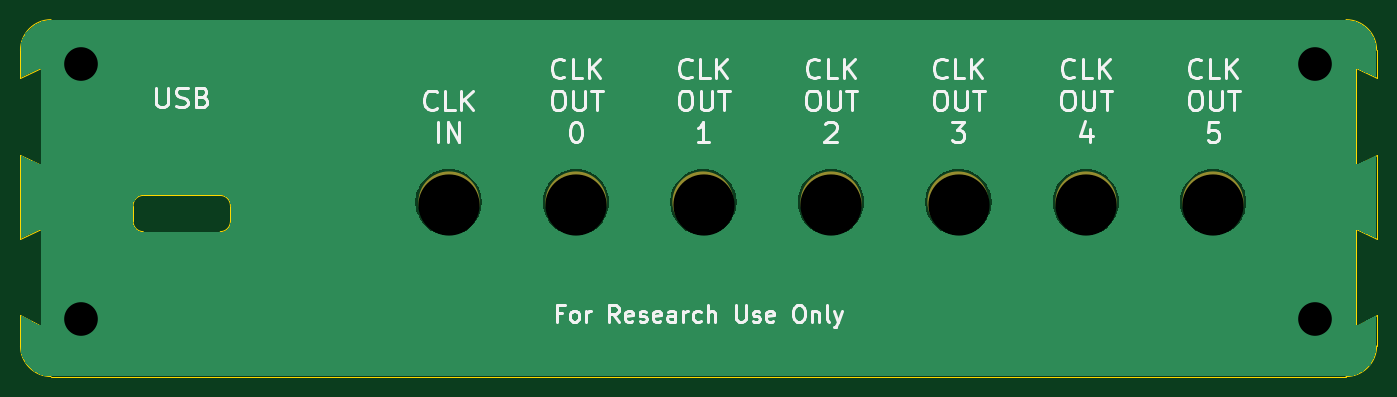
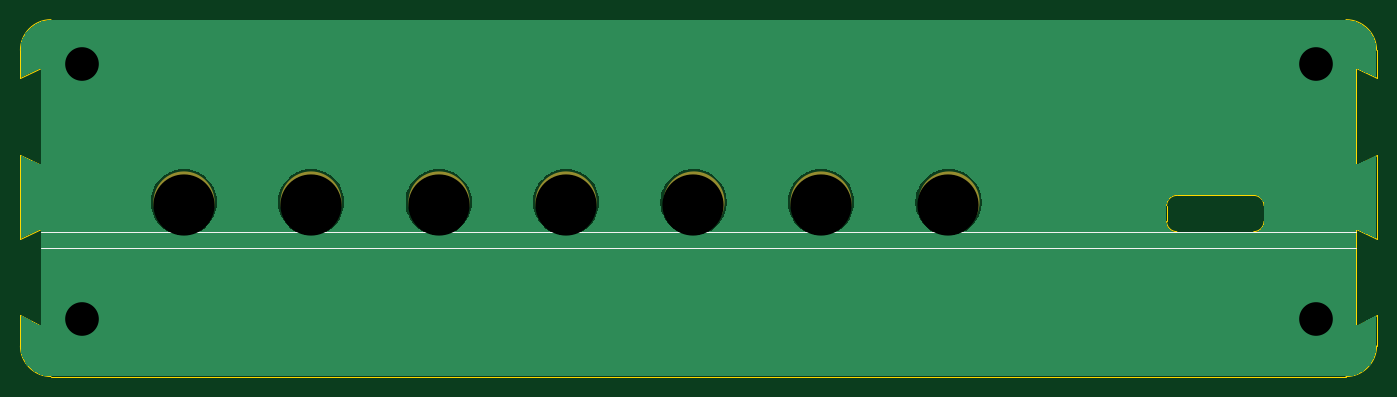
Circuit board: 11 layer files. Board 133.0 x 35.0 mm.
- bottom_copper: harp timestamp generator Gen3 rear panel-B_Cu.gbr (27134 bytes)
- bottom_mask: harp timestamp generator Gen3 rear panel-B_Mask.gbr (862 bytes)
- paste: harp timestamp generator Gen3 rear panel-B_Paste.gbr (495 bytes)
- bottom_silk: harp timestamp generator Gen3 rear panel-B_Silkscreen.gbr (988 bytes)
- outline: harp timestamp generator Gen3 rear panel-Edge_Cuts.gbr (2169 bytes)
- top_copper: harp timestamp generator Gen3 rear panel-F_Cu.gbr (27134 bytes)
- top_mask: harp timestamp generator Gen3 rear panel-F_Mask.gbr (862 bytes)
- paste: harp timestamp generator Gen3 rear panel-F_Paste.gbr (495 bytes)
- top_silk: harp timestamp generator Gen3 rear panel-F_Silkscreen.gbr (28204 bytes)
- drill: harp timestamp generator Gen3 rear panel-NPTH-drl.gbr (870 bytes)
- drill: harp timestamp generator Gen3 rear panel-PTH-drl.gbr (654 bytes)

=== bottom_copper: harp timestamp generator Gen3 rear panel-B_Cu.gbr (27134 bytes, source omitted) ===
=== bottom_mask: harp timestamp generator Gen3 rear panel-B_Mask.gbr ===
%TF.GenerationSoftware,KiCad,Pcbnew,10.0.4*%
%TF.CreationDate,2026-07-31T12:25:02+01:00*%
%TF.ProjectId,harp timestamp generator Gen3 rear panel,68617270-2074-4696-9d65-7374616d7020,rev?*%
%TF.SameCoordinates,PX4e14cb4PY74f31c8*%
%TF.FileFunction,Soldermask,Bot*%
%TF.FilePolarity,Negative*%
%FSLAX46Y46*%
G04 Gerber Fmt 4.6, Leading zero omitted, Abs format (unit mm)*
G04 Created by KiCad (PCBNEW 10.0.4) date 2026-07-31 12:25:02*
%MOMM*%
%LPD*%
G01*
G04 APERTURE LIST*
%ADD10C,6.000000*%
G04 APERTURE END LIST*
D10*
%TO.C,UNK_HOLE_6*%
X117105900Y17230600D03*
%TD*%
%TO.C,UNK_HOLE_1*%
X54605900Y17230600D03*
%TD*%
%TO.C,UNK_HOLE_3*%
X79605900Y17230600D03*
%TD*%
%TO.C,UNK_HOLE_4*%
X92105900Y17230600D03*
%TD*%
%TO.C,UNK_HOLE_2*%
X67105900Y17230600D03*
%TD*%
%TO.C,UNK_HOLE_0*%
X42105900Y17230600D03*
%TD*%
%TO.C,UNK_HOLE_5*%
X104605900Y17230600D03*
%TD*%
M02*

=== paste: harp timestamp generator Gen3 rear panel-B_Paste.gbr ===
%TF.GenerationSoftware,KiCad,Pcbnew,10.0.4*%
%TF.CreationDate,2026-07-31T12:25:01+01:00*%
%TF.ProjectId,harp timestamp generator Gen3 rear panel,68617270-2074-4696-9d65-7374616d7020,rev?*%
%TF.SameCoordinates,PX4e14cb4PY74f31c8*%
%TF.FileFunction,Paste,Bot*%
%TF.FilePolarity,Positive*%
%FSLAX46Y46*%
G04 Gerber Fmt 4.6, Leading zero omitted, Abs format (unit mm)*
G04 Created by KiCad (PCBNEW 10.0.4) date 2026-07-31 12:25:01*
%MOMM*%
%LPD*%
G01*
G04 APERTURE LIST*
G04 APERTURE END LIST*
M02*

=== bottom_silk: harp timestamp generator Gen3 rear panel-B_Silkscreen.gbr ===
%TF.GenerationSoftware,KiCad,Pcbnew,10.0.4*%
%TF.CreationDate,2026-07-31T12:25:02+01:00*%
%TF.ProjectId,harp timestamp generator Gen3 rear panel,68617270-2074-4696-9d65-7374616d7020,rev?*%
%TF.SameCoordinates,PX4e14cb4PY74f31c8*%
%TF.FileFunction,Legend,Bot*%
%TF.FilePolarity,Positive*%
%FSLAX46Y46*%
G04 Gerber Fmt 4.6, Leading zero omitted, Abs format (unit mm)*
G04 Created by KiCad (PCBNEW 10.0.4) date 2026-07-31 12:25:02*
%MOMM*%
%LPD*%
G01*
G04 APERTURE LIST*
%ADD10C,0.100000*%
%ADD11C,6.000000*%
G04 APERTURE END LIST*
D10*
X2127000Y14327000D02*
X131127000Y14327000D01*
X131127000Y12727000D02*
X2127000Y12727000D01*
%LPC*%
D11*
%TO.C,UNK_HOLE_6*%
X117105900Y17230600D03*
%TD*%
%TO.C,UNK_HOLE_1*%
X54605900Y17230600D03*
%TD*%
%TO.C,UNK_HOLE_3*%
X79605900Y17230600D03*
%TD*%
%TO.C,UNK_HOLE_4*%
X92105900Y17230600D03*
%TD*%
%TO.C,UNK_HOLE_2*%
X67105900Y17230600D03*
%TD*%
%TO.C,UNK_HOLE_0*%
X42105900Y17230600D03*
%TD*%
%TO.C,UNK_HOLE_5*%
X104605900Y17230600D03*
%TD*%
%LPD*%
M02*

=== outline: harp timestamp generator Gen3 rear panel-Edge_Cuts.gbr ===
%TF.GenerationSoftware,KiCad,Pcbnew,10.0.4*%
%TF.CreationDate,2026-07-31T12:25:02+01:00*%
%TF.ProjectId,harp timestamp generator Gen3 rear panel,68617270-2074-4696-9d65-7374616d7020,rev?*%
%TF.SameCoordinates,PX4e14cb4PY74f31c8*%
%TF.FileFunction,Profile,NP*%
%FSLAX46Y46*%
G04 Gerber Fmt 4.6, Leading zero omitted, Abs format (unit mm)*
G04 Created by KiCad (PCBNEW 10.0.4) date 2026-07-31 12:25:02*
%MOMM*%
%LPD*%
G01*
G04 APERTURE LIST*
%TA.AperFunction,Profile*%
%ADD10C,0.050000*%
%TD*%
G04 APERTURE END LIST*
D10*
X127000Y32127000D02*
X127000Y29377000D01*
X127000Y32127000D02*
G75*
G02*
X3127000Y35127000I3000000J0D01*
G01*
X127000Y21877000D02*
X127000Y13627000D01*
X127000Y6127000D02*
X127000Y3127000D01*
X2127000Y30377000D02*
X127000Y29377000D01*
X2127000Y30377000D02*
X2127000Y20877000D01*
X2127000Y20877000D02*
X127000Y21877000D01*
X2127000Y14627000D02*
X127000Y13627000D01*
X2127000Y14627000D02*
X2127000Y5127000D01*
X2127000Y5127000D02*
X127000Y6127000D01*
X3127000Y35127000D02*
X130127000Y35127000D01*
X3127000Y127000D02*
G75*
G02*
X127000Y3127000I0J3000000D01*
G01*
X3127000Y127000D02*
X130127000Y127000D01*
X11168793Y16887707D02*
G75*
G02*
X12168793Y17887707I1000007J-7D01*
G01*
X11168793Y15337707D02*
X11168793Y16887707D01*
X12168793Y17887707D02*
X19718793Y17887707D01*
X12168793Y14337707D02*
G75*
G02*
X11168807Y15337707I7J999993D01*
G01*
X12168793Y14337707D02*
X19718793Y14337707D01*
X19718793Y17887707D02*
G75*
G02*
X20718807Y16887707I7J-1000007D01*
G01*
X20718793Y15337707D02*
G75*
G02*
X19718793Y14337707I-999993J-7D01*
G01*
X20718793Y15337707D02*
X20718793Y16887707D01*
X130127000Y35127000D02*
G75*
G02*
X133127000Y32127000I0J-3000000D01*
G01*
X131127000Y30377000D02*
X131127000Y20877000D01*
X131127000Y30377000D02*
X133127000Y29377000D01*
X131127000Y20877000D02*
X133127000Y21877000D01*
X131127000Y14627000D02*
X131127000Y5127000D01*
X131127000Y14627000D02*
X133127000Y13627000D01*
X131127000Y5127000D02*
X133127000Y6127000D01*
X133127000Y29377000D02*
X133127000Y32127000D01*
X133127000Y21877000D02*
X133127000Y13627000D01*
X133127000Y6127000D02*
X133127000Y3127000D01*
X133127000Y3127000D02*
G75*
G02*
X130127000Y127000I-3000000J0D01*
G01*
M02*

=== top_copper: harp timestamp generator Gen3 rear panel-F_Cu.gbr (27134 bytes, source omitted) ===
=== top_mask: harp timestamp generator Gen3 rear panel-F_Mask.gbr ===
%TF.GenerationSoftware,KiCad,Pcbnew,10.0.4*%
%TF.CreationDate,2026-07-31T12:25:02+01:00*%
%TF.ProjectId,harp timestamp generator Gen3 rear panel,68617270-2074-4696-9d65-7374616d7020,rev?*%
%TF.SameCoordinates,PX4e14cb4PY74f31c8*%
%TF.FileFunction,Soldermask,Top*%
%TF.FilePolarity,Negative*%
%FSLAX46Y46*%
G04 Gerber Fmt 4.6, Leading zero omitted, Abs format (unit mm)*
G04 Created by KiCad (PCBNEW 10.0.4) date 2026-07-31 12:25:02*
%MOMM*%
%LPD*%
G01*
G04 APERTURE LIST*
%ADD10C,6.000000*%
G04 APERTURE END LIST*
D10*
%TO.C,UNK_HOLE_6*%
X117105900Y17230600D03*
%TD*%
%TO.C,UNK_HOLE_1*%
X54605900Y17230600D03*
%TD*%
%TO.C,UNK_HOLE_3*%
X79605900Y17230600D03*
%TD*%
%TO.C,UNK_HOLE_4*%
X92105900Y17230600D03*
%TD*%
%TO.C,UNK_HOLE_2*%
X67105900Y17230600D03*
%TD*%
%TO.C,UNK_HOLE_0*%
X42105900Y17230600D03*
%TD*%
%TO.C,UNK_HOLE_5*%
X104605900Y17230600D03*
%TD*%
M02*

=== paste: harp timestamp generator Gen3 rear panel-F_Paste.gbr ===
%TF.GenerationSoftware,KiCad,Pcbnew,10.0.4*%
%TF.CreationDate,2026-07-31T12:25:01+01:00*%
%TF.ProjectId,harp timestamp generator Gen3 rear panel,68617270-2074-4696-9d65-7374616d7020,rev?*%
%TF.SameCoordinates,PX4e14cb4PY74f31c8*%
%TF.FileFunction,Paste,Top*%
%TF.FilePolarity,Positive*%
%FSLAX46Y46*%
G04 Gerber Fmt 4.6, Leading zero omitted, Abs format (unit mm)*
G04 Created by KiCad (PCBNEW 10.0.4) date 2026-07-31 12:25:01*
%MOMM*%
%LPD*%
G01*
G04 APERTURE LIST*
G04 APERTURE END LIST*
M02*

=== top_silk: harp timestamp generator Gen3 rear panel-F_Silkscreen.gbr (28204 bytes, source omitted) ===
=== drill: harp timestamp generator Gen3 rear panel-NPTH-drl.gbr ===
%TF.GenerationSoftware,KiCad,Pcbnew,10.0.3*%
%TF.CreationDate,2026-06-03T09:50:20+01:00*%
%TF.ProjectId,harp timestamp generator Gen3 rear panel,68617270-2074-4696-9d65-7374616d7020,rev?*%
%TF.SameCoordinates,PX4e14cb4PY74f31c8*%
%TF.FileFunction,NonPlated,1,2,NPTH,Drill*%
%TF.FilePolarity,Positive*%
%FSLAX46Y46*%
G04 Gerber Fmt 4.6, Leading zero omitted, Abs format (unit mm)*
G04 Created by KiCad (PCBNEW 10.0.3) date 2026-06-03 09:50:20*
%MOMM*%
%LPD*%
G01*
G04 APERTURE LIST*
%TA.AperFunction,ComponentDrill*%
%ADD10C,6.000000*%
%TD*%
G04 APERTURE END LIST*
D10*
%TO.C,UNK_HOLE_0*%
X42123400Y16907000D03*
%TO.C,UNK_HOLE_1*%
X54623400Y16907000D03*
%TO.C,UNK_HOLE_2*%
X67123400Y16907000D03*
%TO.C,UNK_HOLE_3*%
X79623400Y16907000D03*
%TO.C,UNK_HOLE_4*%
X92123400Y16907000D03*
%TO.C,UNK_HOLE_5*%
X104623400Y16907000D03*
%TO.C,UNK_HOLE_6*%
X117123400Y16907000D03*
M02*

=== drill: harp timestamp generator Gen3 rear panel-PTH-drl.gbr ===
%TF.GenerationSoftware,KiCad,Pcbnew,10.0.3*%
%TF.CreationDate,2026-06-03T09:50:20+01:00*%
%TF.ProjectId,harp timestamp generator Gen3 rear panel,68617270-2074-4696-9d65-7374616d7020,rev?*%
%TF.SameCoordinates,PX4e14cb4PY74f31c8*%
%TF.FileFunction,Plated,1,2,PTH,Drill*%
%TF.FilePolarity,Positive*%
%FSLAX46Y46*%
G04 Gerber Fmt 4.6, Leading zero omitted, Abs format (unit mm)*
G04 Created by KiCad (PCBNEW 10.0.3) date 2026-06-03 09:50:20*
%MOMM*%
%LPD*%
G01*
G04 APERTURE LIST*
%TA.AperFunction,ViaDrill*%
%ADD10C,3.300000*%
%TD*%
G04 APERTURE END LIST*
D10*
X6048000Y30787000D03*
X6048000Y5797000D03*
X127048000Y30787000D03*
X127048000Y5797000D03*
M02*
